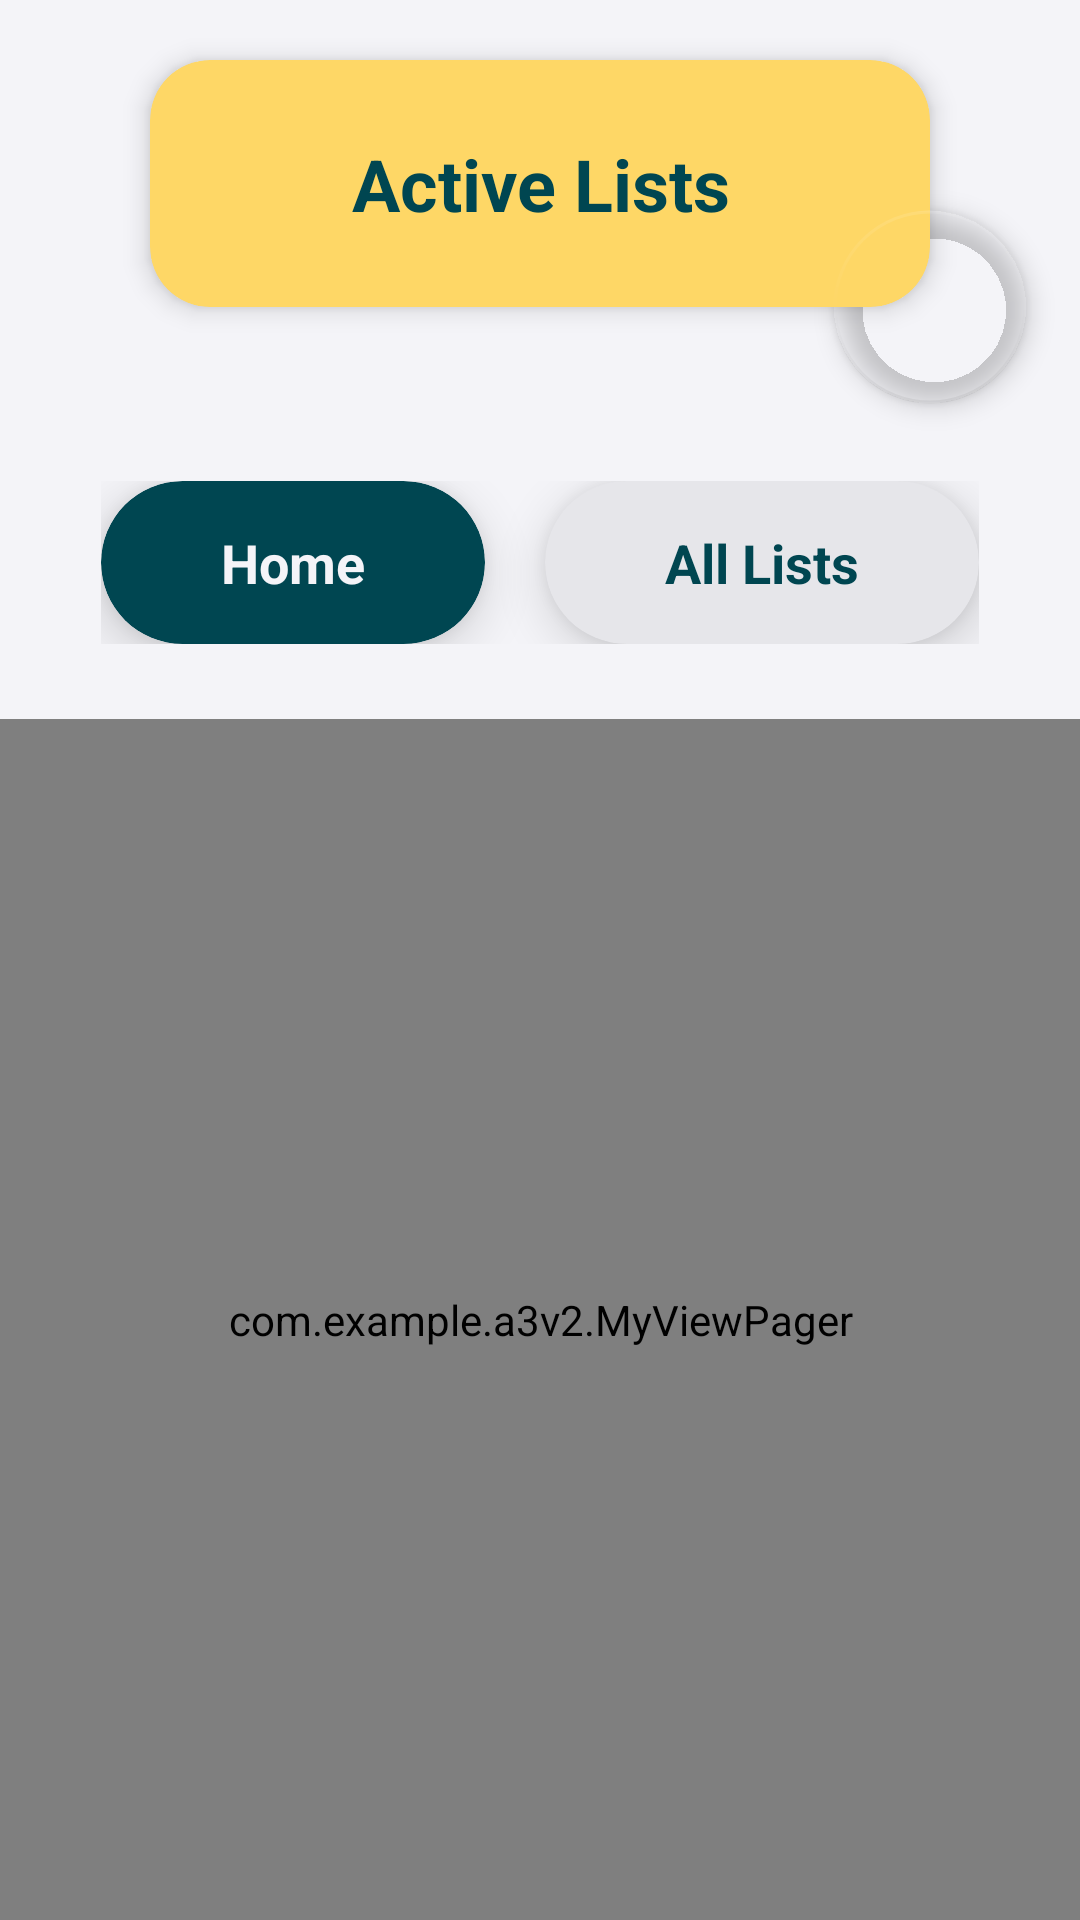

Reconstruct the res/layout file that produces this screen, plus the resources it refers to.
<!-- AndroidManifest.xml: application theme Theme.A3v2 -->
<!-- res/layout/activity_main.xml -->
<?xml version="1.0" encoding="utf-8"?>
<androidx.constraintlayout.widget.ConstraintLayout xmlns:android="http://schemas.android.com/apk/res/android"
    xmlns:app="http://schemas.android.com/apk/res-auto"
    xmlns:tools="http://schemas.android.com/tools"
    android:id="@+id/main_activity_layout"
    android:layout_width="match_parent"
    android:layout_height="match_parent"
    android:background="@color/white_alt">


    <com.google.android.material.card.MaterialCardView
        android:id="@+id/main_activity_title_card_view"
        android:layout_width="match_parent"
        android:layout_height="wrap_content"
        app:layout_constraintTop_toTopOf="parent"
        app:layout_constraintStart_toStartOf="parent"
        app:layout_constraintEnd_toEndOf="parent"
        android:elevation="20dp"
        app:cardElevation="5dp"
        app:cardBackgroundColor="@color/yellow"
        app:cardCornerRadius="20dp"
        android:layout_marginTop="20dp"
        android:layout_marginHorizontal="50dp">

        <TextView
            android:id="@+id/main_activity_title_text"
            android:layout_width="match_parent"
            android:layout_height="wrap_content"
            android:layout_marginVertical="25dp"
            android:text="@string/active_lists"
            android:textSize="24sp"
            android:textColor="@color/blue"
            android:textStyle="bold"
            android:layout_gravity="center"
            android:textAlignment="center"
            />
    </com.google.android.material.card.MaterialCardView>

    <com.google.android.material.floatingactionbutton.FloatingActionButton
        android:id="@+id/main_activity_add_btn"
        android:layout_width="wrap_content"
        android:layout_height="wrap_content"
        android:foreground="@drawable/add_icon"
        android:scaleX="1.15"
        android:scaleY="1.15"
        app:backgroundTint="@android:color/transparent"
        android:elevation="5dp"
        app:elevation="5dp"
        app:layout_constraintEnd_toEndOf="@id/main_activity_title_card_view"
        app:layout_constraintStart_toEndOf="@id/main_activity_title_card_view"
        app:layout_constraintTop_toBottomOf="@id/main_activity_title_card_view"
        app:layout_constraintBottom_toBottomOf="@id/main_activity_title_card_view"/>


    <LinearLayout
        android:id="@+id/main_activity_btns"
        android:layout_width="wrap_content"
        android:layout_height="wrap_content"
        android:orientation="horizontal"
        android:elevation="10dp"
        app:layout_constraintStart_toStartOf="parent"
        app:layout_constraintEnd_toEndOf="parent"
        app:layout_constraintTop_toBottomOf="@id/main_activity_add_btn"
        android:layout_marginTop="30dp"
        >

        <com.google.android.material.card.MaterialCardView
            android:layout_weight="1"
            android:id="@+id/main_activity_home_btn"
            android:layout_width="wrap_content"
            android:layout_height="wrap_content"
            android:layout_marginRight="10dp"
            app:cardCornerRadius="30dp"
            app:cardBackgroundColor="@color/blue"
            android:elevation="5dp"
            app:cardElevation="10dp">

            <TextView
                android:id="@+id/main_activity_home_btn_txt"
                android:layout_width="wrap_content"
                android:layout_height="wrap_content"
                android:textColor="@color/white_alt"
                android:text="@string/home"
                android:layout_marginVertical="15dp"
                android:layout_marginHorizontal="40dp"
                android:textAlignment="center"
                android:layout_gravity="center"
                android:textStyle="bold"
                android:textSize="18dp"/>

        </com.google.android.material.card.MaterialCardView>

        <com.google.android.material.card.MaterialCardView
            android:layout_weight="1"
            android:id="@+id/main_activity_all_lists_btn"
            android:layout_width="wrap_content"
            android:layout_height="wrap_content"
            android:layout_marginLeft="10dp"
            app:cardCornerRadius="30dp"
            app:cardBackgroundColor="@color/deeper_white_alt"
            android:elevation="5dp"
            app:cardElevation="10dp">

            <TextView
                android:id="@+id/main_activity_all_btn_txt"
                android:layout_width="wrap_content"
                android:layout_height="wrap_content"
                android:textColor="@color/blue"
                android:text="@string/all_lists"
                android:layout_marginVertical="15dp"
                android:layout_marginHorizontal="40dp"
                android:textAlignment="center"
                android:layout_gravity="center"
                android:textStyle="bold"
                android:textSize="18dp"/>

        </com.google.android.material.card.MaterialCardView>

    </LinearLayout>

    <com.example.a3v2.MyViewPager
        android:id="@+id/main_activity_fragment_container"
        android:layout_width="match_parent"
        android:layout_height="0dp"
        android:layout_marginTop="25dp"
        app:layout_constraintTop_toBottomOf="@id/main_activity_btns"
        app:layout_constraintBottom_toBottomOf="parent"
        app:layout_constraintStart_toStartOf="parent"
        app:layout_constraintEnd_toEndOf="parent">
    </com.example.a3v2.MyViewPager>


</androidx.constraintlayout.widget.ConstraintLayout>
<!-- resources referenced by this layout -->
<resources>
  <color name="blue">#004651</color>
  <color name="deeper_white_alt">#E6E6EA</color>
  <color name="white_alt">#F4F4F8</color>
  <color name="yellow">#FED766</color>
  <!-- drawable add_icon (drawable) -->
  <vector android:height="24dp" android:tint="#004651"
      android:viewportHeight="24" android:viewportWidth="24"
      android:width="24dp" xmlns:android="http://schemas.android.com/apk/res/android">
      <path android:fillColor="@android:color/white" android:pathData="M12,2C6.48,2 2,6.48 2,12s4.48,10 10,10 10,-4.48 10,-10S17.52,2 12,2zM17,13h-4v4h-2v-4L7,13v-2h4L11,7h2v4h4v2z"/>
  </vector>
  <string name="active_lists">Active Lists</string>
  <string name="all_lists">All Lists</string>
  <string name="home">Home</string>
  <style name="Theme.A3v2" parent="Theme.MaterialComponents.DayNight.DarkActionBar">
          
          <item name="colorPrimary">@color/purple_500</item>
          <item name="colorPrimaryVariant">@color/purple_700</item>
          <item name="colorOnPrimary">@color/white</item>
          
          <item name="colorSecondary">@color/teal_200</item>
          <item name="colorSecondaryVariant">@color/teal_700</item>
          <item name="colorOnSecondary">@color/black</item>
          
          <item name="android:statusBarColor" tools:targetApi="l">?attr/colorPrimaryVariant</item>
          
      </style>
  <color name="purple_500">#FF6200EE</color>
  <color name="purple_700">#FF3700B3</color>
  <color name="white">#FFFFFFFF</color>
  <color name="teal_200">#FF03DAC5</color>
  <color name="teal_700">#FF018786</color>
  <color name="black">#FF000000</color>
</resources>
